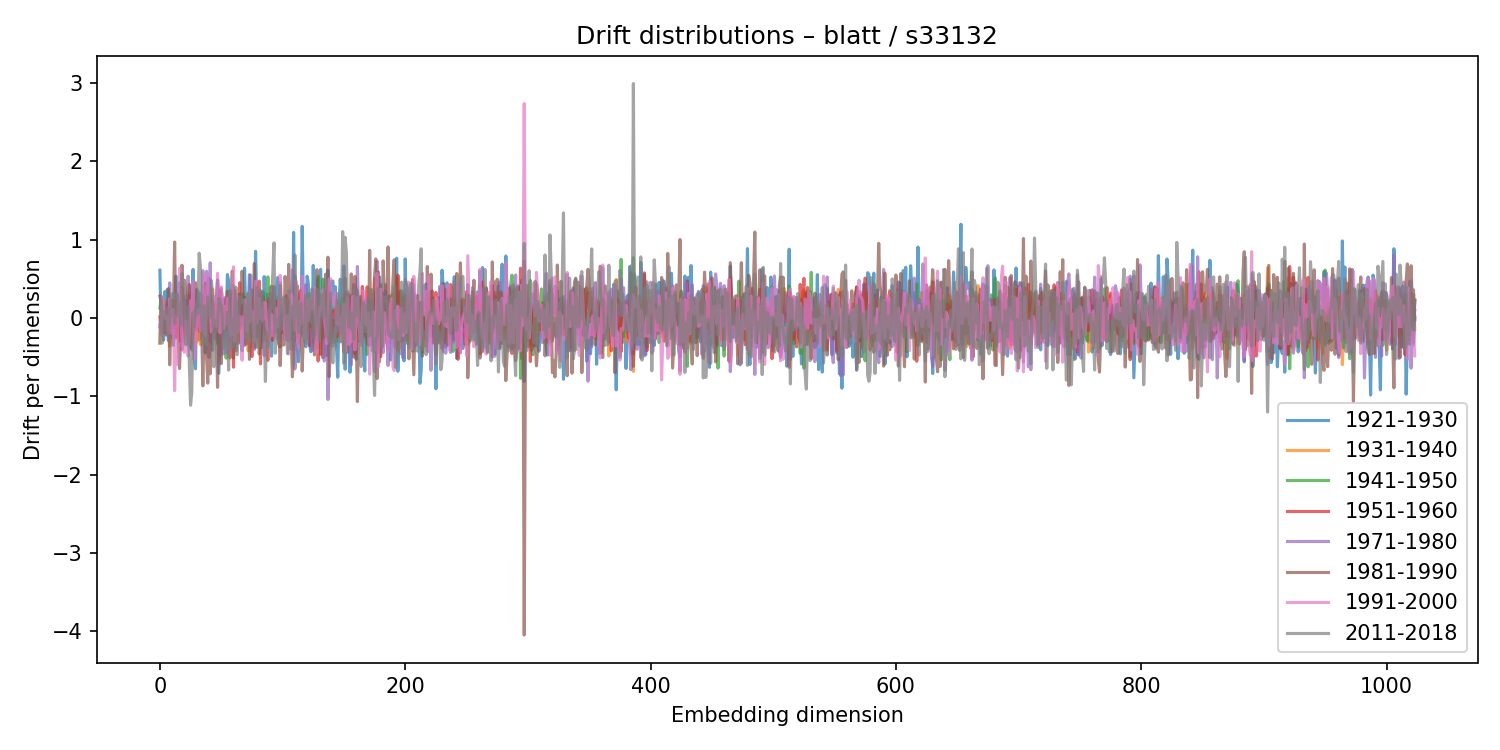

Values plotted in this chart, from the file beside it:
1921-1930, 1931-1940, 1941-1950, 1951-1960, 1971-1980, 1981-1990, 1991-2000, 2011-2018
0.6088, -0.3242, 0.1287, 0.01188, -0.1137, 0.2777, -0.08686, -0.3182
-0.1298, 0.1057, 0.2379, -0.1535, -0.01751, 0.2073, -0.2176, 0.2735
0.05973, 0.1014, 0.1377, -0.197, -0.06679, -0.1047, 0.2719, -0.32
-0.2836, 0.2111, 0.01228, 0.1121, -0.04826, 0.007438, 0.1138, 0.08336
0.3356, -0.08875, 0.1589, -0.04708, 0.08082, -0.1057, -0.003885, -0.06349
-0.01981, 0.1679, 0.06782, -0.1841, 0.2018, -0.2181, -0.01194, -0.1646
0.363, -0.1259, 0.01578, 0.09343, -0.123, 0.1357, 0.02321, 0.1305
0.2343, 0.1855, -0.08293, 0.1735, -0.2909, 0.3753, -0.1931, -0.2841
0.2198, -0.3642, -0.02643, 0.003953, 0.448, -0.5983, 0.2488, -0.01402
0.0262, -0.1057, 0.02105, 0.01207, -0.07319, 0.02673, 0.03947, 0.3047
0.1176, 0.08381, 0.2046, -0.132, -0.003173, 0.2205, -0.197, 0.176
-0.3515, 0.2307, 0.02887, -0.05415, -0.2463, 0.07269, 0.1121, 0.3151
0.05159, 0.1235, -0.2561, 0.2238, -0.03536, 0.9686, -0.9277, -0.07565
0.5344, -0.2518, -0.1013, 0.1076, 0.05559, -0.1312, 0.02857, 0.1748
0.04957, 0.1198, 0.203, -0.2491, 0.2527, 0.3063, -0.5908, 0.3046
-0.201, 0.1026, -0.008837, -0.03044, 0.1668, -0.2665, 0.2033, 0.02046
0.4491, -0.1483, 0.1019, -0.2933, 0.1067, -0.6462, 0.6333, 0.19
-0.06647, 0.0199, -0.1249, -0.02106, 0.04298, -0.2085, 0.2394, -0.09194
0.09305, -0.004304, -0.1691, 0.3901, -0.4027, 0.6723, -0.3559, 0.565
0.01809, 0.07407, 0.2776, -0.3044, 0.2815, 0.2351, -0.4077, 0.1921
-0.1294, -0.02668, 0.03919, -0.1874, -0.02132, 0.4814, -0.439, 0.2789
0.2213, 0.1349, 0.1138, -0.1994, 0.04178, 0.2602, -0.04582, -0.34
0.006657, 0.08425, -0.0545, 0.09371, -0.08243, 0.05675, -0.246, 0.06462
-0.3498, -0.01986, 0.1069, -0.238, 0.5321, 0.009486, -0.489, 0.1397
-0.09749, 0.3204, -0.3051, 0.284, -0.3444, 0.4289, -0.1862, -0.6013
0.1378, -0.1115, 0.2534, -0.3799, 0.3999, -0.3728, 0.2187, -1.114
-0.411, 0.223, 0.1078, -0.1146, 0.2354, -0.3028, 0.02824, -0.9446
0.6185, -0.1584, 0.031, -0.209, 0.01006, -0.2098, 0.4653, 0.06537
-0.5138, 0.04488, -0.02769, 0.09129, 0.002131, 0.3533, -0.5322, -0.1122
-0.6494, -0.07997, 0.1206, -0.1547, 0.07448, 0.4497, -0.3195, 0.09755
0.3636, -0.3081, 0.0982, -0.0987, -0.104, 0.2294, -0.1428, 0.2032
0.336, -0.1661, 0.1138, 0.02272, 0.1368, -0.03348, 0.1119, 0.04975
-0.2775, -0.1377, 0.04007, -0.1406, 0.09666, -0.1629, 0.02484, 0.8259
0.1491, -0.3405, -0.04043, -0.1713, 0.3105, 0.008125, -0.169, 0.6548
0.1682, -0.0696, -0.08999, 0.05895, -0.1344, -0.06646, -0.01443, -0.006006
0.282, -0.1682, 0.2853, -0.22, 0.6036, -0.867, 0.5624, -0.3384
-0.2086, -0.06425, -0.103, 0.1815, 0.04362, -0.07282, -0.1868, 0.1518
-0.4467, -0.02418, 0.1094, -0.08007, -0.21, 0.4429, -0.2221, -0.1047
-0.2101, -0.05335, -0.002247, -0.1291, 0.5954, -0.4917, 0.3655, -0.3398
-0.1473, 0.05928, 0.2273, -0.1686, 0.4986, -0.832, 0.5344, 0.2644
0.5054, -0.07203, 0.02524, 0.2869, -0.5033, -0.007113, 0.276, 0.052
0.1115, -0.02699, 0.2107, -0.3038, 0.7032, -0.714, 0.1251, 0.01017
0.09236, -0.09225, 0.2735, 0.1282, -0.3976, 0.2453, -0.1777, 0.4762
-0.2505, 0.3715, -0.4144, 0.03887, 0.07904, 0.04495, -0.08565, 0.2716
-0.1235, 0.1498, -0.09439, -0.1697, -0.02888, -0.1756, 0.2732, -0.6242
0.2123, -0.1152, 0.04245, 0.1838, -0.2702, 0.0786, 0.1208, -0.03542
0.1983, -0.1926, -0.1761, -0.001386, 0.1776, -0.07458, -0.1073, -0.1687
0.4811, -0.1453, -0.3262, 0.09086, 0.484, -0.8855, 0.5692, -0.1068
-0.7078, -0.1233, 0.07199, -0.202, 0.2867, 0.08401, -0.006692, 0.2493
-0.3259, 0.1349, -0.02775, 0.1935, -0.4912, 0.3514, -0.1918, 0.1983
0.08903, -0.1437, -0.05834, 0.1039, 0.3729, -0.5833, 0.3967, 0.1487
0.2378, -0.14, -0.04161, -0.1017, 0.2167, -0.1203, 0.1973, -0.008436
-0.008619, 0.2055, 0.1079, 0.1542, -0.4591, 0.15, -0.1384, -0.3845
-0.2594, -0.05987, -0.02756, 0.0888, 0.2578, -0.1111, 0.1485, -0.3107
-0.2102, 0.2654, -0.5138, 0.2423, 0.1398, -0.1515, -0.08134, -0.3333
0.5533, -0.06816, -0.04827, -0.1027, -0.4458, 0.3382, 0.2524, 0.07554
0.4758, 0.03632, -0.2966, 0.1428, 0.02898, -0.1393, 0.07863, -0.6654
-0.03541, -0.03326, 0.252, -0.5106, 0.3336, 0.03284, -0.1578, 0.3455
0.1385, -0.1335, -0.07583, 0.07738, 0.09172, 0.1227, -0.2302, -0.3987
0.2665, -0.1468, 0.01394, -0.06989, -0.3492, 0.5973, -0.1598, -0.01496
... 964 more rows
